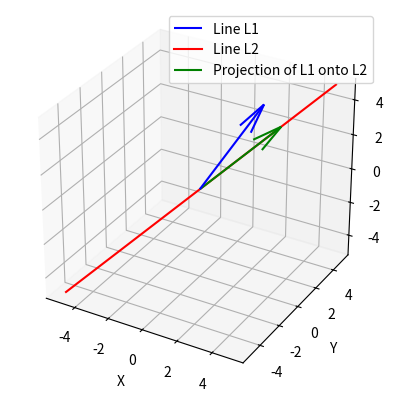

This chart was generated by the following Python code:
import numpy as np
import matplotlib.pyplot as plt
from mpl_toolkits.mplot3d import Axes3D

def line_projection(v, w):
    v_dot_w = np.dot(v, w)
    w_norm_squared = np.dot(w, w)
    projection = (v_dot_w / w_norm_squared) * w
    return projection

# Example usage:
v = np.array([2, 3, 4])  # Direction vector of line L1
w = np.array([1, 1, 1])  # Direction vector of line L2

projection = line_projection(v, w)

# Create a 3D plot
fig = plt.figure()
ax = fig.add_subplot(111, projection='3d')

# Plot the original vector representing line L1
ax.quiver(0, 0, 0, v[0], v[1], v[2], color='blue', label='Line L1')

# Plot the line representing line L2
t = np.linspace(-5, 5, 10)
line_L2 = np.outer(t, w)
ax.plot3D(line_L2[:, 0], line_L2[:, 1], line_L2[:, 2], color='red', label='Line L2')

# Plot the orthogonal projection of L1 onto L2
ax.quiver(0, 0, 0, projection[0], projection[1], projection[2], color='green', label='Projection of L1 onto L2')

# Set labels for each axis
ax.set_xlabel('X')
ax.set_ylabel('Y')
ax.set_zlabel('Z')

# Set equal scaling for the axes
ax.set_box_aspect([np.ptp(arr) for arr in [ax.get_xlim(), ax.get_ylim(), ax.get_zlim()]])

# Add a legend
ax.legend()

# Show the plot
plt.show()
